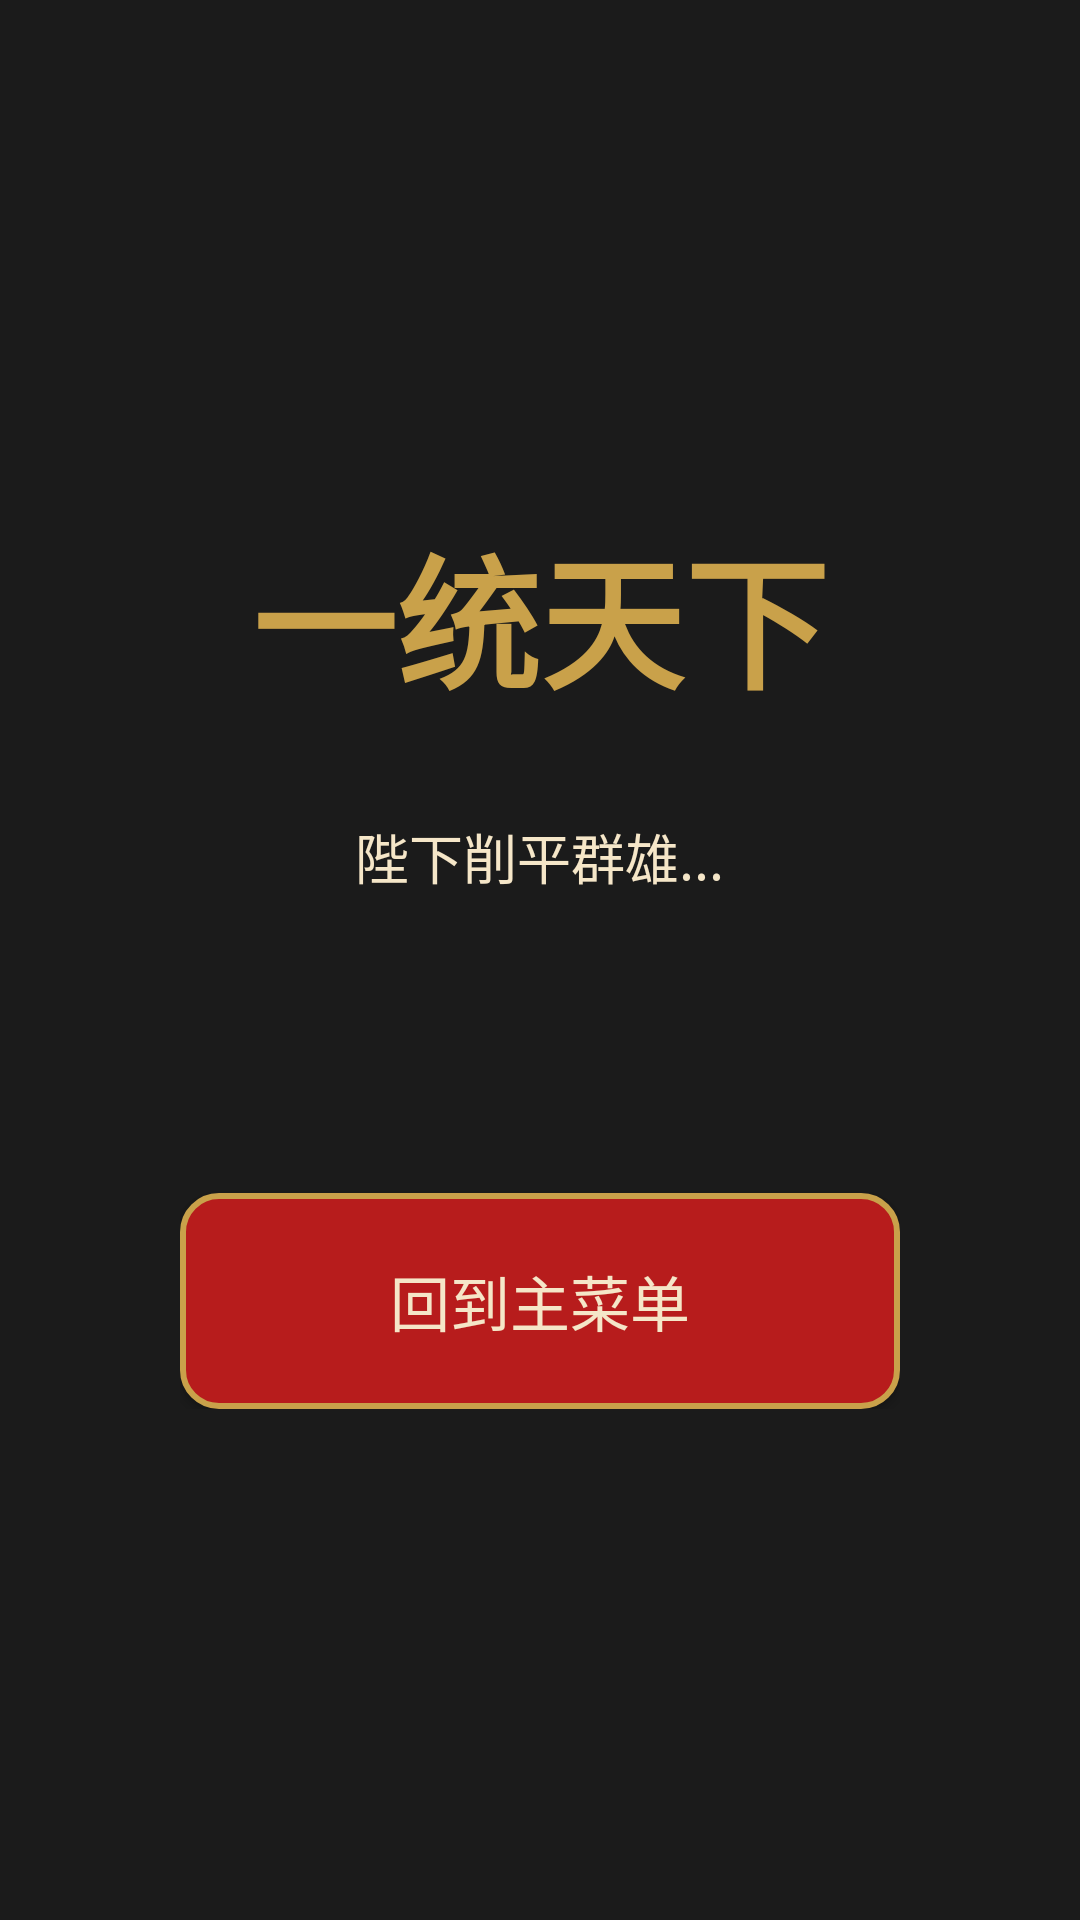

Produce the Android XML layout that renders to this screen, including the resource entries it uses.
<!-- AndroidManifest.xml: application theme Theme.ThreeKingdoms -->
<!-- res/layout/activity_ending.xml -->
<?xml version="1.0" encoding="utf-8"?>
<FrameLayout xmlns:android="http://schemas.android.com/apk/res/android"
    android:layout_width="match_parent"
    android:layout_height="match_parent"
    android:background="@color/ink_black">

    <LinearLayout
        android:layout_width="wrap_content"
        android:layout_height="wrap_content"
        android:layout_gravity="center"
        android:orientation="vertical"
        android:padding="32dp">

        <TextView
            android:id="@+id/tvTitle"
            android:layout_width="wrap_content"
            android:layout_height="wrap_content"
            android:text="一统天下"
            android:textColor="@color/ink_gold"
            android:textSize="48sp"
            android:textStyle="bold"
            android:layout_gravity="center" />

        <TextView
            android:id="@+id/tvDesc"
            android:layout_width="wrap_content"
            android:layout_height="wrap_content"
            android:text="陛下削平群雄..."
            android:textColor="@color/silk_bg"
            android:textSize="18sp"
            android:layout_gravity="center"
            android:layout_marginTop="32dp" />

        <TextView
            android:id="@+id/tvStats"
            android:layout_width="wrap_content"
            android:layout_height="wrap_content"
            android:text=""
            android:textColor="@color/ink_cyan"
            android:textSize="14sp"
            android:layout_gravity="center"
            android:layout_marginTop="32dp" />

        <Button
            android:id="@+id/btnBack"
            android:layout_width="240dp"
            android:layout_height="72dp"
            android:layout_marginTop="48dp"
            android:layout_gravity="center"
            android:text="回到主菜单"
            android:textColor="@color/silk_bg"
            android:textSize="20sp"
            android:background="@drawable/btn_round_red" />
    </LinearLayout>
</FrameLayout>
<!-- resources referenced by this layout -->
<resources>
  <color name="ink_black">#1B1B1B</color>
  <color name="ink_cyan">#37474F</color>
  <color name="ink_gold">#C9A14A</color>
  <color name="silk_bg">#F5E6C8</color>
  <!-- drawable btn_round_red (drawable) -->
  <?xml version="1.0" encoding="utf-8"?>
  <shape xmlns:android="http://schemas.android.com/apk/res/android"
      android:shape="rectangle">
      <solid android:color="@color/ink_red" />
      <stroke android:width="2dp" android:color="@color/ink_gold" />
      <corners android:radius="12dp" />
  </shape>
  <style name="Theme.ThreeKingdoms" parent="Theme.MaterialComponents.DayNight.NoActionBar">
          <item name="colorPrimary">@color/primary</item>
          <item name="colorPrimaryDark">@color/primary_dark</item>
          <item name="colorAccent">@color/accent</item>
          <item name="android:windowBackground">@color/ink_black</item>
      </style>
  <color name="ink_red">#B71C1C</color>
  <color name="primary">#B71C1C</color>
  <color name="primary_dark">#1B1B1B</color>
  <color name="accent">#C9A14A</color>
</resources>
